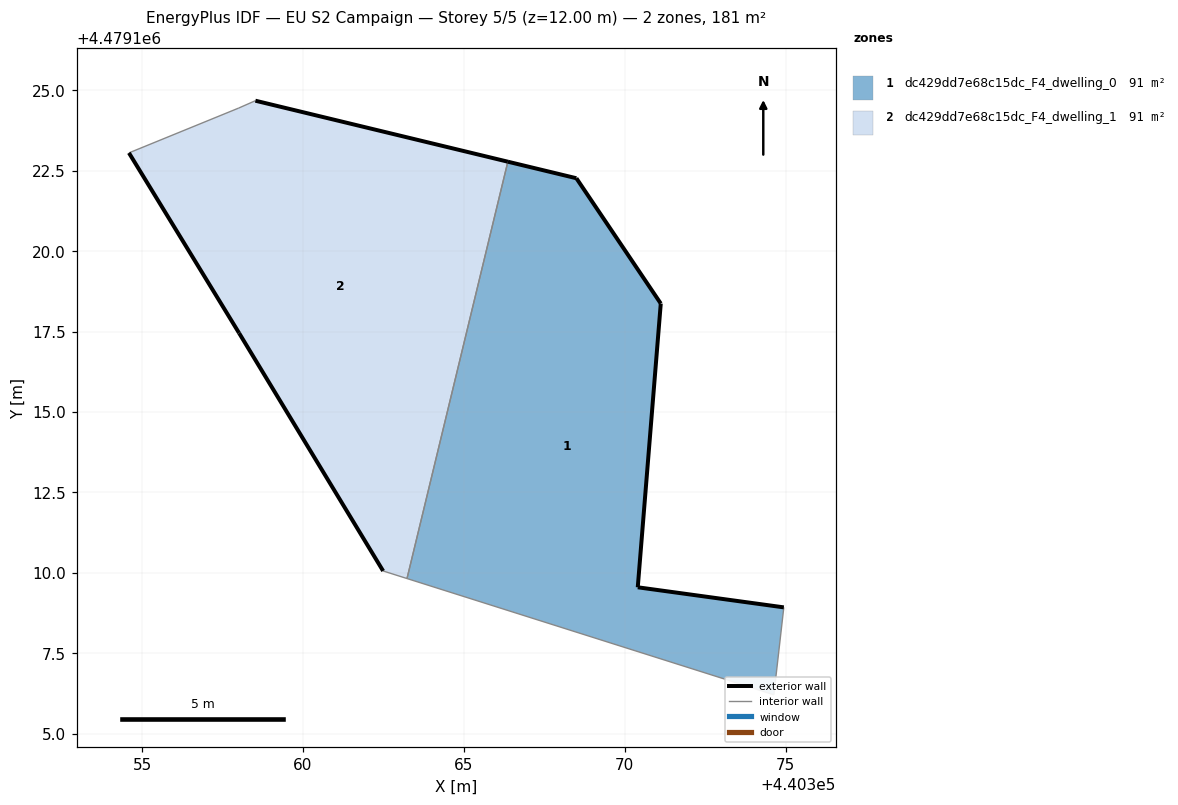
=== STOREY PLAN SPEC (per zone: floor XY polygon, exterior-wall plan segments, windows/doors) ===
zone 1: dc429dd7e68c15dc_F4_dwelling_0  (90.6 m²)
  floor: (440374.63, 4479106.21) (440374.94, 4479108.93) (440370.40, 4479109.55) (440371.12, 4479118.37) (440368.50, 4479122.27) (440366.37, 4479122.78) (440363.23, 4479109.82) (440373.53, 4479106.56)
  exterior wall: (440370.40, 4479109.55) – (440374.94, 4479108.93)  [4.6 m]
  exterior wall: (440366.37, 4479122.78) – (440368.50, 4479122.27)  [2.2 m]
  exterior wall: (440368.50, 4479122.27) – (440371.12, 4479118.37)  [4.7 m]
  exterior wall: (440371.12, 4479118.37) – (440370.40, 4479109.55)  [8.8 m]
  interior walls: 4
zone 2: dc429dd7e68c15dc_F4_dwelling_1  (90.6 m²)
  floor: (440363.23, 4479109.82) (440366.37, 4479122.78) (440358.52, 4479124.68) (440358.00, 4479124.45) (440354.59, 4479123.05) (440358.01, 4479117.45) (440362.49, 4479110.06)
  exterior wall: (440358.52, 4479124.68) – (440366.37, 4479122.78)  [8.1 m]
  exterior wall: (440362.49, 4479110.06) – (440358.01, 4479117.45)  [8.6 m]
  exterior wall: (440358.01, 4479117.45) – (440354.59, 4479123.05)  [6.6 m]
  interior walls: 4

=== DERIVED (storey summary) ===
Building: EU S2 Campaign
Storey: 5 of 5  (floor level z = 12.00 m)
Storey gross floor area: 181.1 m²
Zones on this storey: 2
  - dc429dd7e68c15dc_F4_dwelling_0: floor 90.6 m²; exterior wall 20.3 m (61.0 m²); WWR 0.0%
  - dc429dd7e68c15dc_F4_dwelling_1: floor 90.6 m²; exterior wall 23.3 m (69.8 m²); WWR 0.0%
Zone adjacency (shared interzone walls):
  - dc429dd7e68c15dc_F4_dwelling_0 ↔ dc429dd7e68c15dc_F4_dwelling_1